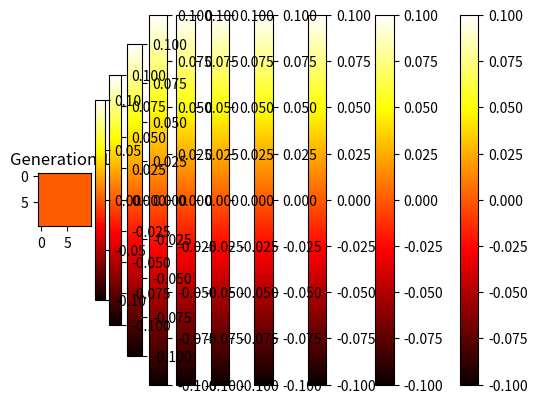

Here is the Python script that generated this plot:
import numpy as np
import matplotlib.pyplot as plt

def read_simulated_data(rows, cols, min_value, max_value):
    """Genera dades simulades per a la capa de combustible o humitat."""
    return np.random.randint(min_value, max_value+1, size=(rows, cols))

def initialize_state(fuel_data, moisture_data):
    """Inicialitza l'estat basant-se en les dades de combustible."""
    # L'estat inicial: 0 - sense foc, 1 - foc
    state = np.zeros_like(fuel_data)
    # Iniciar el foc en el centre si és possible
    center = (fuel_data.shape[0] // 2, fuel_data.shape[1] // 2)
    if fuel_data[center] > 0:  # Només inicia foc si hi ha combustible
        state[center] = 1
    return state

def update_state(state, fuel, moisture):
    """Actualitza l'estat de l'incendi basant-se en el combustible i la humitat."""
    new_state = np.copy(state)
    for i in range(state.shape[0]):
        for j in range(state.shape[1]):
            if state[i, j] == 1:  # Si la cel·la està en flames
                for di in [-1, 0, 1]:
                    for dj in [-1, 0, 1]:
                        ni, nj = i + di, j + dj
                        if 0 <= ni < state.shape[0] and 0 <= nj < state.shape[1]:
                            if fuel[ni, nj] > 0 and moisture[ni, nj] < 2 and np.random.rand() < 0.5:
                                new_state[ni, nj] = 1
                                fuel[ni, nj] -= 1  # Consumir combustible
    return new_state

def plot_state(state, title):
    """Visualitza l'estat actual de l'incendi."""
    plt.imshow(state, cmap='hot', interpolation='nearest')
    plt.title(title)
    plt.colorbar()
    plt.show()

# Simulació
rows, cols, min_val, max_val = 10, 10, 0, 2
fuel_data = read_simulated_data(rows, cols, min_val, max_val)
moisture_data = read_simulated_data(rows, cols, min_val, max_val)
state = initialize_state(fuel_data, moisture_data)

generations = 10  # Nombre de generacions per simular
for i in range(generations):
    plot_state(state, f"Generation {i + 1}")
    state = update_state(state, fuel_data, moisture_data)
